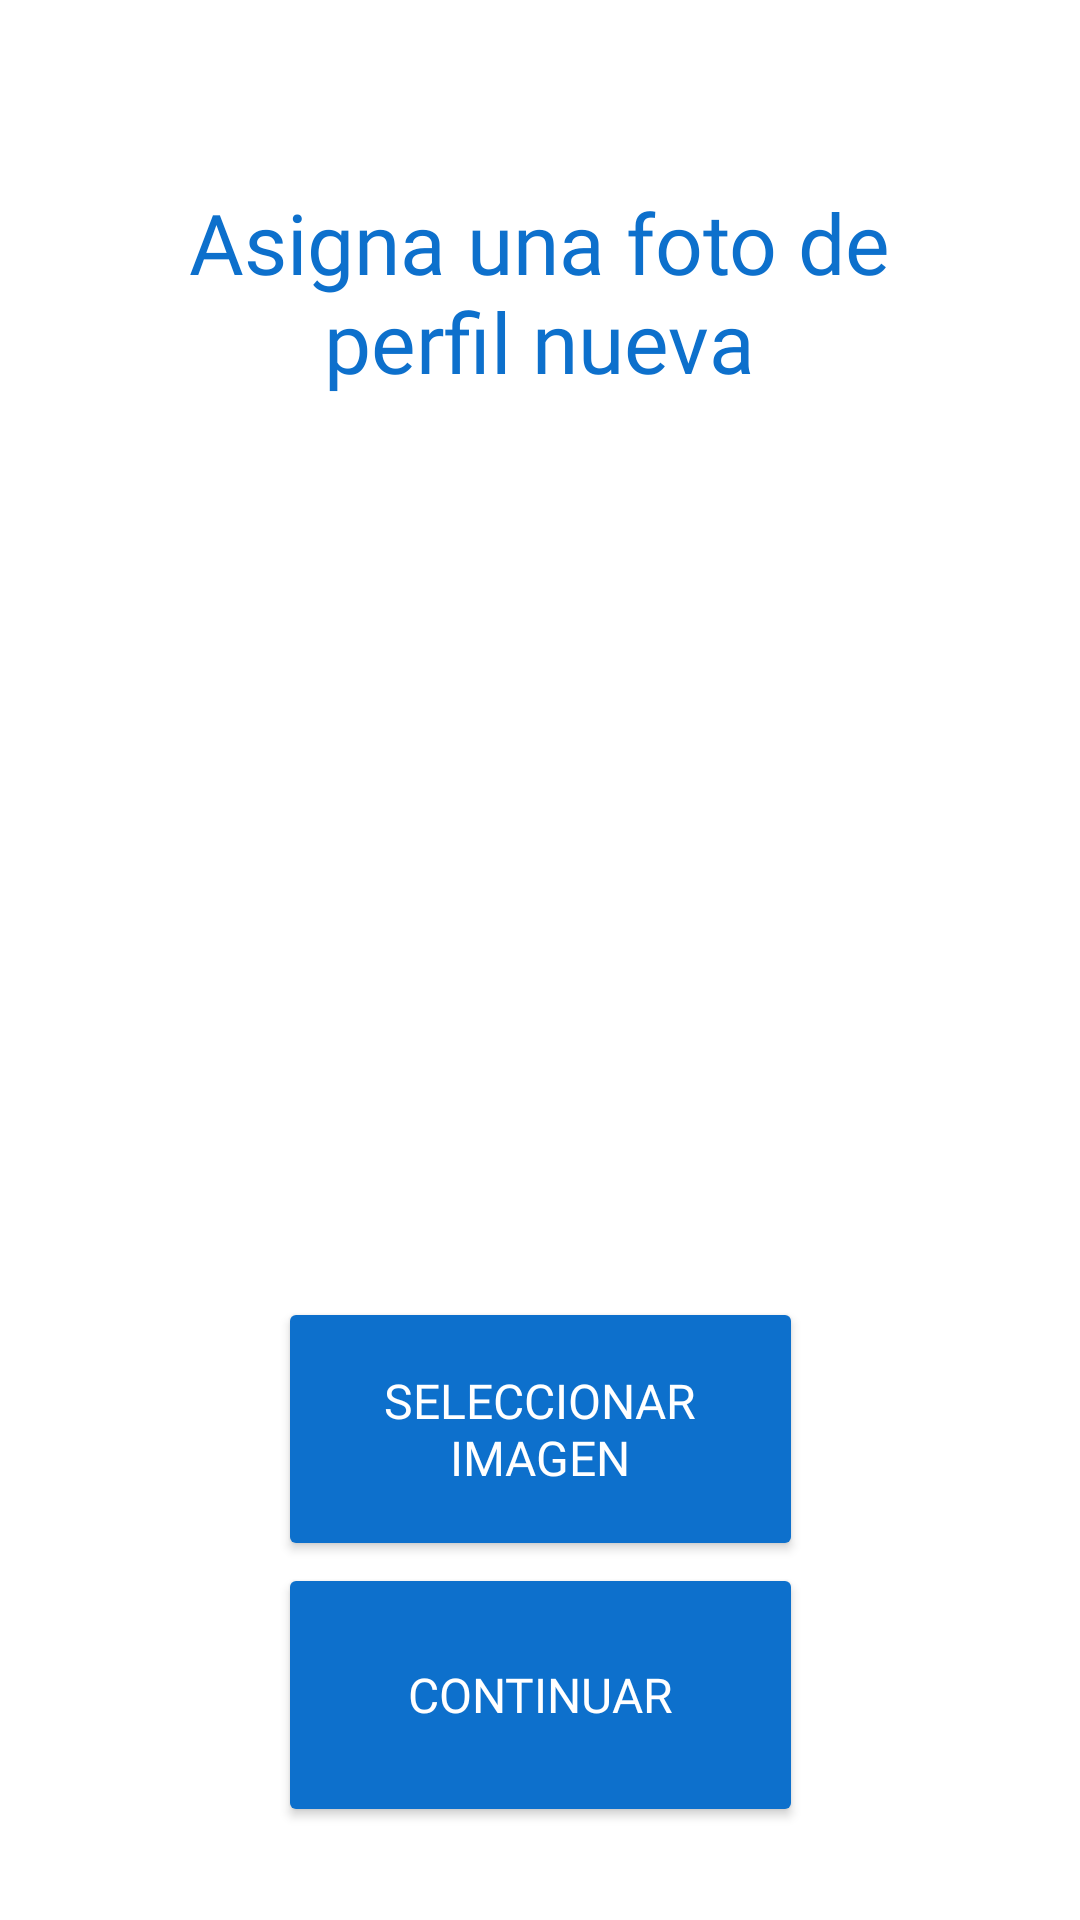

Layout XML and referenced resources for this Android screen:
<!-- AndroidManifest.xml: application theme Theme.Aqualuxe -->
<!-- res/layout/activity_cambio_foto_perfil.xml -->
<?xml version="1.0" encoding="utf-8"?>
<androidx.constraintlayout.widget.ConstraintLayout xmlns:android="http://schemas.android.com/apk/res/android"
    xmlns:app="http://schemas.android.com/apk/res-auto"
    xmlns:tools="http://schemas.android.com/tools"
    android:id="@+id/main"
    android:layout_width="match_parent"
    android:layout_height="match_parent"
    android:background="@color/white"
    tools:context=".Clientes.CambioFotoPerfil">

    <TextView
        android:id="@+id/textview_cambiofoto"
        android:layout_width="256dp"
        android:layout_height="106dp"
        android:fontFamily="@font/montserrat_bold_italic"
        android:text="Asigna una foto de perfil nueva"
        android:textAlignment="center"
        android:textColor="@color/blue"
        android:textSize="28sp"
        app:layout_constraintBottom_toBottomOf="parent"
        app:layout_constraintEnd_toEndOf="parent"
        app:layout_constraintHorizontal_bias="0.496"
        app:layout_constraintStart_toStartOf="parent"
        app:layout_constraintTop_toTopOf="parent"
        app:layout_constraintVertical_bias="0.116" />

    <ImageView
        android:id="@+id/profileImageView"
        android:layout_width="265dp"
        android:layout_height="267dp"
        android:layout_centerHorizontal="true"
        android:layout_centerVertical="true"
        android:scaleType="centerCrop"
        android:src="@drawable/fotoperfil"
        app:layout_constraintBottom_toBottomOf="parent"
        app:layout_constraintEnd_toEndOf="parent"
        app:layout_constraintStart_toStartOf="parent"
        app:layout_constraintTop_toTopOf="parent"
        app:layout_constraintVertical_bias="0.428" />

    <Button
        android:id="@+id/btn_cambiofotocontinuar"
        android:layout_width="175dp"
        android:layout_height="88dp"
        android:layout_below="@id/profileImageView"
        android:layout_centerHorizontal="true"
        android:backgroundTint="@color/blue"
        android:fontFamily="@font/montserrat_bold"
        android:text="Continuar"
        android:textColor="@color/white"
        android:textSize="16sp"
        app:layout_constraintBottom_toBottomOf="parent"
        app:layout_constraintEnd_toEndOf="parent"
        app:layout_constraintStart_toStartOf="parent"
        app:layout_constraintTop_toTopOf="parent"
        app:layout_constraintVertical_bias="0.944" />

    <Button
        android:id="@+id/selectImageButton"
        android:layout_width="175dp"
        android:layout_height="88dp"
        android:layout_below="@id/profileImageView"
        android:layout_centerHorizontal="true"
        android:backgroundTint="@color/blue"
        android:fontFamily="@font/montserrat_bold"
        android:text="Seleccionar Imagen"
        android:textColor="@color/white"
        android:textSize="16sp"
        app:layout_constraintBottom_toBottomOf="parent"
        app:layout_constraintEnd_toEndOf="parent"
        app:layout_constraintStart_toStartOf="parent"
        app:layout_constraintTop_toTopOf="parent"
        app:layout_constraintVertical_bias="0.783" />

</androidx.constraintlayout.widget.ConstraintLayout>
<!-- resources referenced by this layout -->
<resources>
  <color name="blue">#0D70CC</color>
  <color name="white">#FFFFFFFF</color>
  <style name="Theme.Aqualuxe" parent="Base.Theme.Aqualuxe" />
  <style name="Base.Theme.Aqualuxe" parent="Theme.Material3.DayNight.NoActionBar">
          
          
      </style>
</resources>
